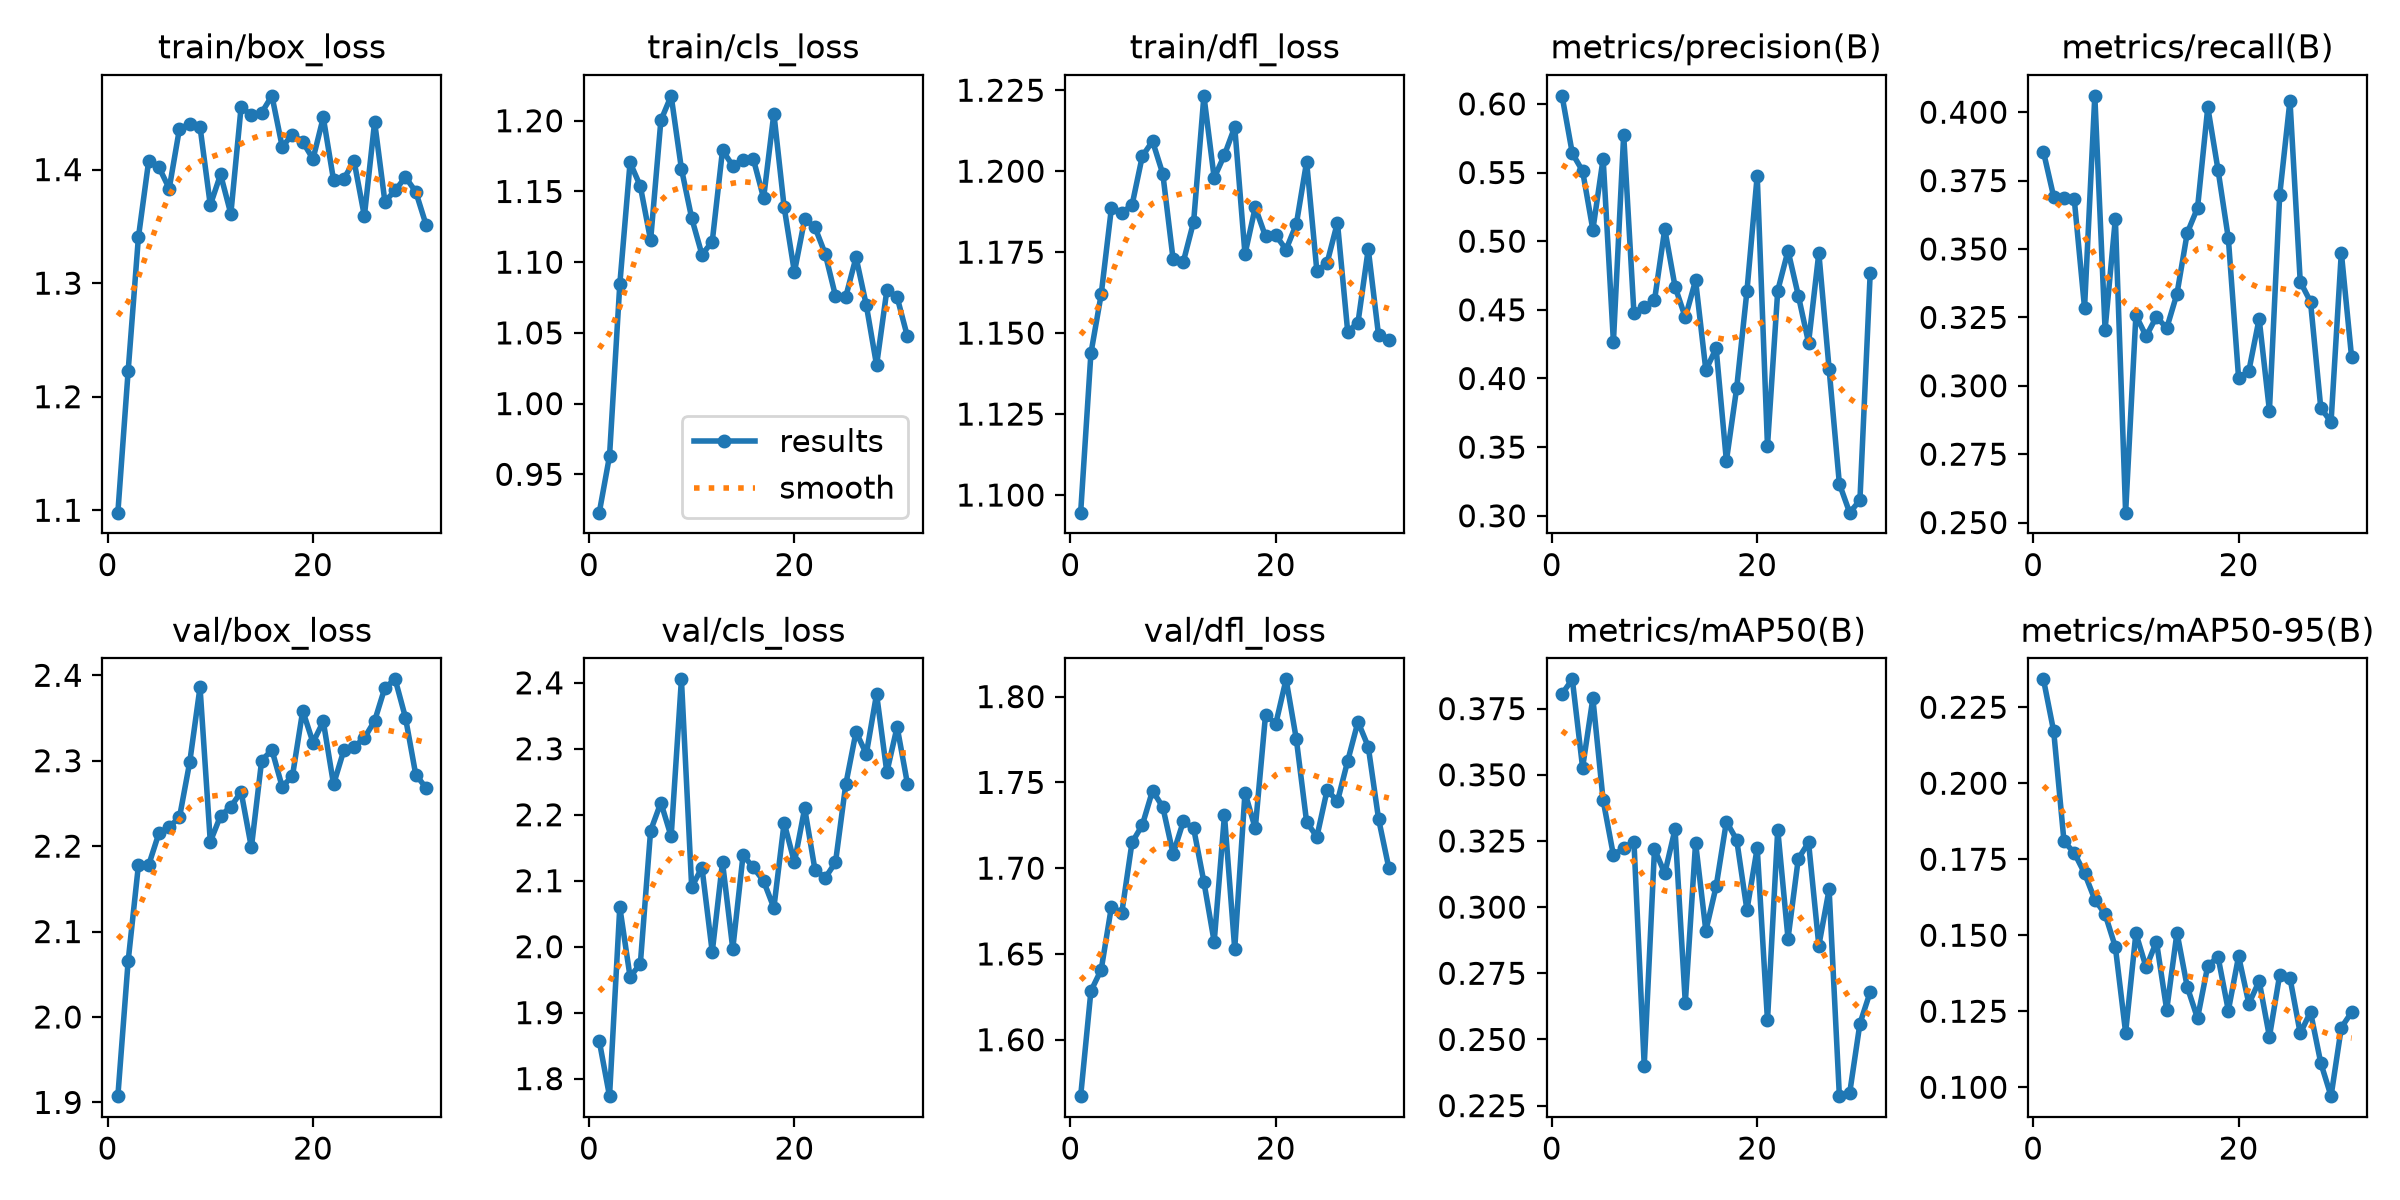

The table this chart was drawn from, first rows:
epoch, time, train/box_loss, train/cls_loss, train/dfl_loss, metrics/precision(B), metrics/recall(B), metrics/mAP50(B), metrics/mAP50-95(B), val/box_loss, val/cls_loss, val/dfl_loss, lr/pg0, lr/pg1, lr/pg2
1, 14.64, 1.098, 0.9229, 1.095, 0.6059, 0.3855, 0.3806, 0.2342, 1.907, 1.857, 1.567, 0.0005471, 0.0005471, 0.0005471
2, 33.29, 1.222, 0.9629, 1.144, 0.564, 0.369, 0.3861, 0.217, 2.065, 1.773, 1.628, 0.001097, 0.001097, 0.001097
3, 49.8, 1.34, 1.084, 1.162, 0.5511, 0.3685, 0.3527, 0.1809, 2.177, 2.06, 1.641, 0.001642, 0.001642, 0.001642
4, 66.94, 1.408, 1.17, 1.189, 0.5083, 0.3681, 0.3789, 0.1771, 2.178, 1.954, 1.678, 0.001642, 0.001642, 0.001642
5, 83.06, 1.402, 1.154, 1.187, 0.5601, 0.3285, 0.3403, 0.1704, 2.215, 1.974, 1.674, 0.001634, 0.001634, 0.001634
6, 99.24, 1.383, 1.115, 1.189, 0.4266, 0.406, 0.3196, 0.1617, 2.223, 2.176, 1.715, 0.001626, 0.001626, 0.001626
7, 116.4, 1.436, 1.2, 1.205, 0.5776, 0.3206, 0.3223, 0.157, 2.234, 2.218, 1.725, 0.001617, 0.001617, 0.001617
8, 132.3, 1.44, 1.218, 1.209, 0.4475, 0.361, 0.3247, 0.1461, 2.299, 2.167, 1.745, 0.001609, 0.001609, 0.001609
9, 148.1, 1.438, 1.166, 1.199, 0.4522, 0.2536, 0.2401, 0.118, 2.386, 2.405, 1.736, 0.001601, 0.001601, 0.001601
10, 164, 1.369, 1.131, 1.173, 0.4569, 0.3257, 0.322, 0.1506, 2.205, 2.09, 1.708, 0.001593, 0.001593, 0.001593
11, 180.8, 1.396, 1.105, 1.172, 0.5088, 0.3181, 0.3127, 0.1394, 2.236, 2.12, 1.727, 0.001584, 0.001584, 0.001584
12, 197.6, 1.361, 1.115, 1.184, 0.4669, 0.3252, 0.3294, 0.1479, 2.246, 1.992, 1.723, 0.001576, 0.001576, 0.001576
13, 213.6, 1.455, 1.179, 1.223, 0.4445, 0.321, 0.2638, 0.1254, 2.264, 2.128, 1.692, 0.001568, 0.001568, 0.001568
14, 230, 1.448, 1.168, 1.198, 0.4715, 0.3336, 0.3243, 0.1509, 2.198, 1.997, 1.657, 0.00156, 0.00156, 0.00156
15, 246.6, 1.45, 1.172, 1.205, 0.4061, 0.3559, 0.2911, 0.133, 2.3, 2.139, 1.731, 0.001551, 0.001551, 0.001551
16, 262.8, 1.465, 1.173, 1.214, 0.422, 0.365, 0.3078, 0.1227, 2.313, 2.12, 1.653, 0.001543, 0.001543, 0.001543
17, 279.6, 1.42, 1.145, 1.174, 0.34, 0.4018, 0.3323, 0.14, 2.269, 2.1, 1.744, 0.001535, 0.001535, 0.001535
18, 297.8, 1.431, 1.205, 1.189, 0.393, 0.3788, 0.3255, 0.1428, 2.282, 2.059, 1.723, 0.001527, 0.001527, 0.001527
19, 315.8, 1.424, 1.139, 1.18, 0.4636, 0.3539, 0.2989, 0.1252, 2.359, 2.188, 1.789, 0.001518, 0.001518, 0.001518
20, 333.1, 1.409, 1.093, 1.18, 0.5478, 0.3028, 0.3224, 0.1431, 2.321, 2.128, 1.784, 0.00151, 0.00151, 0.00151
21, 350.7, 1.446, 1.13, 1.176, 0.3508, 0.3055, 0.2572, 0.1275, 2.346, 2.21, 1.81, 0.001502, 0.001502, 0.001502
22, 368.1, 1.391, 1.125, 1.184, 0.4641, 0.3245, 0.3293, 0.1349, 2.272, 2.117, 1.775, 0.001494, 0.001494, 0.001494
23, 385.6, 1.392, 1.106, 1.203, 0.493, 0.2909, 0.2881, 0.1166, 2.312, 2.104, 1.727, 0.001485, 0.001485, 0.001485
24, 403.3, 1.407, 1.076, 1.169, 0.4604, 0.3697, 0.3183, 0.137, 2.316, 2.128, 1.718, 0.001477, 0.001477, 0.001477
25, 421.3, 1.359, 1.076, 1.172, 0.426, 0.4043, 0.3244, 0.136, 2.327, 2.246, 1.746, 0.001469, 0.001469, 0.001469
26, 438.8, 1.442, 1.103, 1.184, 0.4914, 0.3381, 0.2855, 0.1177, 2.347, 2.326, 1.739, 0.001461, 0.001461, 0.001461
27, 456.2, 1.372, 1.07, 1.15, 0.4069, 0.3307, 0.3067, 0.1248, 2.386, 2.292, 1.762, 0.001452, 0.001452, 0.001452
28, 473.7, 1.382, 1.027, 1.153, 0.3233, 0.2919, 0.2286, 0.108, 2.395, 2.383, 1.785, 0.001444, 0.001444, 0.001444
29, 491.1, 1.393, 1.08, 1.176, 0.3023, 0.2867, 0.2297, 0.09707, 2.351, 2.264, 1.771, 0.001436, 0.001436, 0.001436
30, 509.2, 1.381, 1.075, 1.149, 0.3113, 0.3487, 0.256, 0.1196, 2.284, 2.333, 1.729, 0.001428, 0.001428, 0.001428
31, 526.9, 1.352, 1.048, 1.148, 0.4765, 0.3104, 0.2679, 0.1247, 2.268, 2.247, 1.7, 0.001419, 0.001419, 0.001419
